9-way image classification set "splitted_data" from GitHub (Muelltrenninator/model); label vocabulary: bio waste, gelber sack, hazardous waste, organic waste, paper, papier, plastic, residual waste, restmuell.

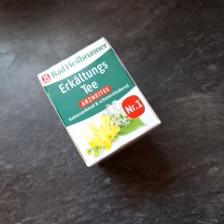
Label: paper

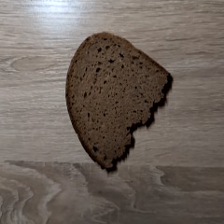
Label: organic waste

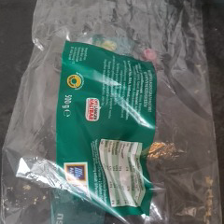
Label: plastic

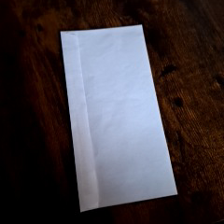
Label: paper

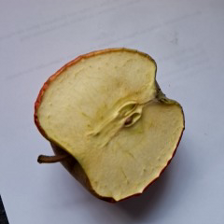
Label: organic waste

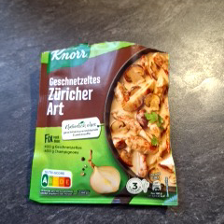
Label: plastic
